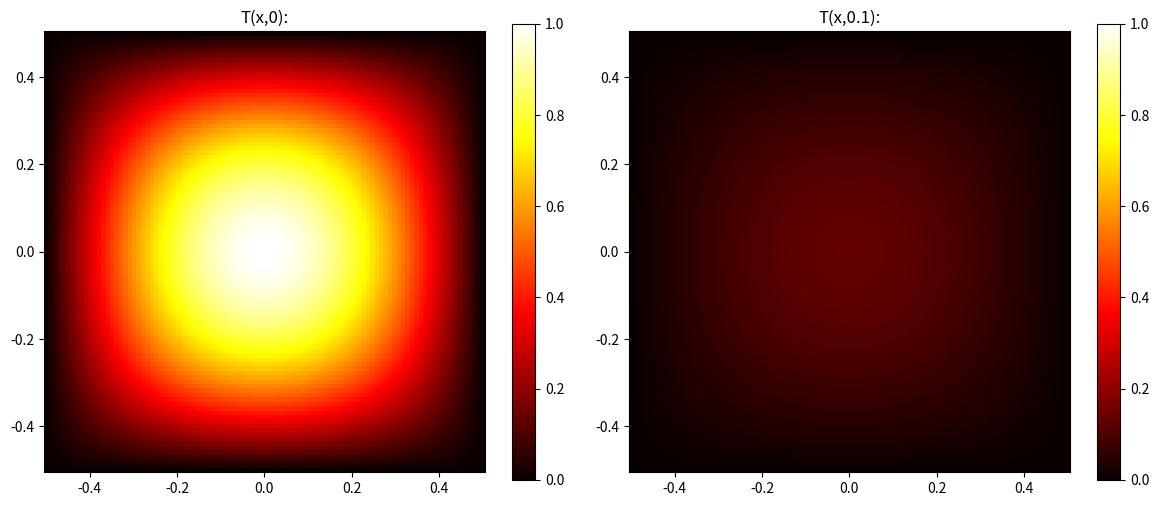

Write Python code to recreate this figure.
import numpy as np
import matplotlib.pyplot as plt

# Heat Equation (2D): 
# 
# T_t = alpha * (T_xx + T_yy)
# 
# T:=T(x,y,t) - temperature function;
# alpha - diffusivity constant; 
# x,y - spatial variables; 
# t - time variable.

### CONFIG ###
alpha = 1
finish_time = 0.1
xlen, ylen = 1, 1
N = 100
nx, ny = xlen*N, ylen*N
dx = xlen/nx
dy = ylen/ny
dt = dx*dx*dy*dy/alpha/(dx*dx+dy*dy)/2

### Initial Condition ###
x = np.linspace(-xlen/2, xlen/2, nx)
y = np.linspace(-ylen/2, ylen/2, ny)
X, Y = np.meshgrid(x, y, indexing='ij')

def T_analytical(X, Y, t, alpha):
    return np.exp(-2*(np.pi**2)*alpha*t) * np.sin(np.pi*(X + 0.5)) * np.sin(np.pi*(Y + 0.5))

T_init = T_analytical(X, Y, 0.0, alpha)

### Boundary Conditions ###
T_bot, T_top, T_left, T_right = 0, 0, 0, 0

T = T_init.copy()

### Numerical Solution ###
alpha_x = alpha * dt/dx/dx
alpha_y = alpha * dt/dy/dy
t = 0

from time import perf_counter
t0 = perf_counter()
while t < finish_time:
    T_new = T.copy()

    T_xx = T[2:, 1:-1] - 2*T[1:-1, 1:-1] + T[:-2, 1:-1]
    T_yy = T[1:-1, 2:] - 2*T[1:-1, 1:-1] + T[1:-1, :-2]
    T_new[1:-1, 1:-1] = T[1:-1, 1:-1] + alpha_x * T_xx + alpha_y * T_yy

    T_new[:, 0] = T_bot
    T_new[:, -1] = T_top
    T_new[0, :] = T_left
    T_new[-1, :] = T_right

    T = T_new
    t += dt
print(f"[numpy version] Got solution in {perf_counter()-t0:.2} s.")

### Analytical Solution ###
T_true = T_analytical(X, Y, t, alpha)

# Errors:
err = T - T_true
err_l2  = np.sqrt(np.sum(err**2) * dx * dy)
rel_l2  = err_l2 / np.sqrt(np.sum(T_true**2) * dx * dy)
print(f"{err_l2=:.6}; {rel_l2=:.6}")


# Plots
fig, (ax1, ax2) = plt.subplots(1, 2, figsize=(12, 5))

# Plot initial condition
im1 = ax1.pcolormesh(X, Y, T_init, vmax=1, cmap="hot")
fig.colorbar(im1, ax=ax1)
ax1.set_aspect('equal', adjustable='box')
ax1.set_title(f"T(x,0):")

# Plot final numerical solution
im2 = ax2.pcolormesh(X, Y, T, vmax=1, cmap="hot")
fig.colorbar(im2, ax=ax2)
ax2.set_aspect('equal', adjustable='box')
ax2.set_title(f"T(x,{t:.3}):")

plt.tight_layout()
plt.savefig('heat_solution.png')
plt.show()